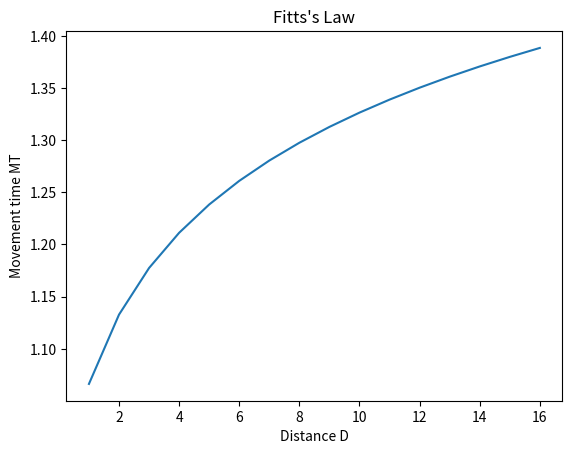

Write the Python code that produced this figure.
from math import *

a = 1.03
b = 0.096
D = 8
W = 1.25

MT = a + b * log2(0.5+D/W)
MT

MT

def fitts_mt(D,W):
    a = 1.03
    b = 0.096
    MT = a + b * log2(0.5+D/W)
    return MT

fitts_mt(2,1.25)

import numpy as np
from matplotlib import pyplot as plt

xs = [x for x in range(1,17)]
ys = [fitts_mt(x,1.25) for x in xs]

plt.plot(xs, ys, '-')
plt.xlabel("Distance D")
plt.ylabel("Movement time MT")
plt.title("Fitts's Law")
plt.show()

def enter_name():
    move_caret_to_location()
    print("ENTER NAME")

def move_caret_to_location():
    print("DETECT LOCATION")
    print("MOVE MOUSE UNTIL POINTER AT LOCATION")
    print("CLICK MOUSE")

enter_name()